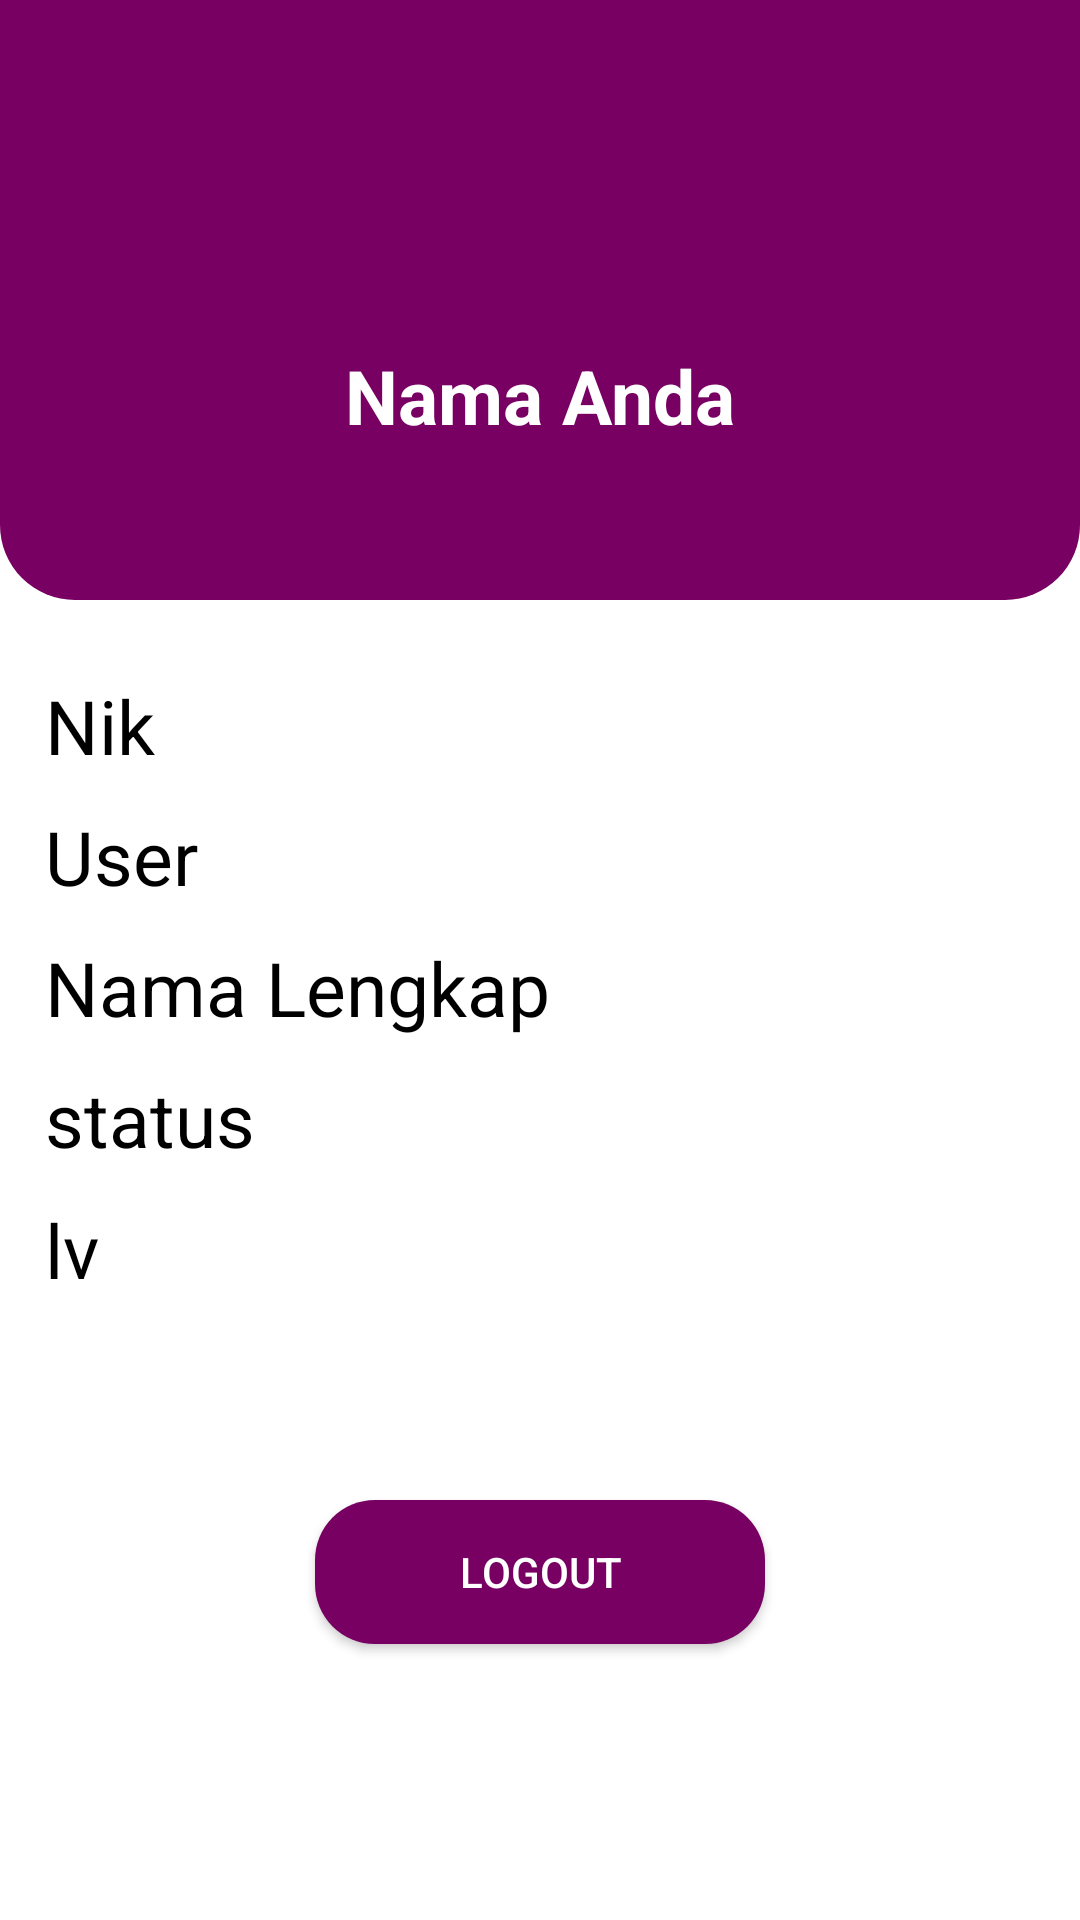

The Android layout XML behind this screen, and the referenced resources:
<!-- AndroidManifest.xml: application theme Theme.Apk -->
<!-- res/layout/fragment_pengaturan1.xml -->
<?xml version="1.0" encoding="utf-8"?>
<FrameLayout xmlns:android="http://schemas.android.com/apk/res/android"
    xmlns:tools="http://schemas.android.com/tools"
    android:layout_width="match_parent"
    android:layout_height="match_parent"
    android:orientation="vertical"
    android:layout_gravity="center"
    tools:context=".fragment.Pengaturan1Fragment">
    <RelativeLayout
        android:layout_width="match_parent"
        android:layout_height="match_parent">


    <RelativeLayout
        android:id="@+id/rl_profile"
        android:background="@drawable/bg_profile"
        android:layout_width="match_parent"
        android:layout_height="200dp">
        

        <ImageView
            android:id="@+id/image"
            android:src="@drawable/akun"
            android:layout_centerHorizontal="true"
            android:layout_marginTop="30dp"
            android:layout_width="75dp"
            android:layout_height="75dp"/>
        <TextView

            android:layout_marginTop="10dp"
            android:textStyle="bold"
            android:textColor="#FFF"
            android:textSize="25sp"
            android:id="@+id/username"
            android:text="Nama Anda"
            android:layout_centerHorizontal="true"
            android:layout_below="@id/image"
            android:layout_width="wrap_content"
            android:layout_height="wrap_content"/>


    </RelativeLayout>
        <TextView
            android:text="Nik"
            android:textSize="25sp"
            android:textColor="#000"
            android:id="@+id/nik"
            android:layout_below="@id/rl_profile"
            android:layout_marginTop="25dp"
            android:layout_marginLeft="15dp"
            android:layout_marginRight="15dp"
            android:layout_width="wrap_content"
            android:layout_height="wrap_content"/>

        <TextView
            android:text="User"
            android:textSize="25sp"
            android:id="@+id/user"
            android:textColor="#000"
            android:layout_below="@id/nik"
            android:layout_marginTop="10dp"
            android:layout_marginLeft="15dp"
            android:layout_marginRight="15dp"
            android:layout_width="wrap_content"
            android:layout_height="wrap_content"/>

        <TextView
            android:id="@+id/nama_lengkap"
            android:layout_width="wrap_content"
            android:layout_height="wrap_content"
            android:layout_below="@id/user"
            android:textColor="#000"
            android:layout_marginLeft="15dp"
            android:layout_marginTop="10dp"
            android:layout_marginRight="15dp"
            android:text="Nama Lengkap"
            android:textSize="25sp" />

            <TextView
            android:id="@+id/status"
            android:layout_width="wrap_content"
            android:layout_height="wrap_content"
            android:layout_below="@id/nama_lengkap"
            android:textColor="#000"
            android:layout_marginLeft="15dp"
            android:layout_marginTop="10dp"
            android:layout_marginRight="15dp"
            android:text="status"
            android:textSize="25sp" />

            <TextView
            android:id="@+id/lv"
            android:layout_width="wrap_content"
            android:layout_height="wrap_content"
            android:layout_below="@id/status"
            android:textColor="#000"
            android:layout_marginLeft="15dp"
            android:layout_marginTop="10dp"
            android:layout_marginRight="15dp"
            android:text="lv"
            android:textSize="25sp" />

        <androidx.appcompat.widget.AppCompatButton
            android:layout_centerHorizontal="true"
            android:id="@+id/btn_logout"
            android:layout_width="150dp"
            android:layout_height="wrap_content"
            android:layout_marginTop="500dp"
            android:background="@drawable/btn"
            android:text="Logout"
            android:textColor="@color/white" />

    </RelativeLayout>



</FrameLayout>
<!-- resources referenced by this layout -->
<resources>
  <color name="white">#FFFFFFFF</color>
  <!-- drawable bg_profile (drawable) -->
  <?xml version="1.0" encoding="utf-8"?>
  <shape xmlns:android="http://schemas.android.com/apk/res/android">
  
      <solid
          android:color="#780062"/>
  
      <corners
          android:bottomLeftRadius="25dp"
          android:bottomRightRadius="25dp"/>
  
  </shape>
  <!-- drawable btn (drawable) -->
  <?xml version="1.0" encoding="utf-8"?>
  <shape xmlns:android="http://schemas.android.com/apk/res/android">
      <corners android:radius="20dp"/>
      <solid android:color="#780062"/>
  </shape>
  <style name="Theme.Apk" parent="Theme.MaterialComponents.DayNight.NoActionBar">
          
          <item name="colorPrimary">@color/purple_500</item>
          <item name="colorPrimaryVariant">@color/purple_700</item>
          <item name="colorOnPrimary">@color/white</item>
          
          <item name="colorSecondary">@color/teal_200</item>
          <item name="colorSecondaryVariant">@color/teal_700</item>
          <item name="colorOnSecondary">@color/black</item>
          
          <item name="android:statusBarColor">?attr/colorPrimaryVariant</item>
          
      </style>
  <color name="purple_500">#FF6200EE</color>
  <color name="purple_700">#780062</color>
  <color name="teal_200">#FF03DAC5</color>
  <color name="teal_700">#FF018786</color>
  <color name="black">#FF000000</color>
</resources>
